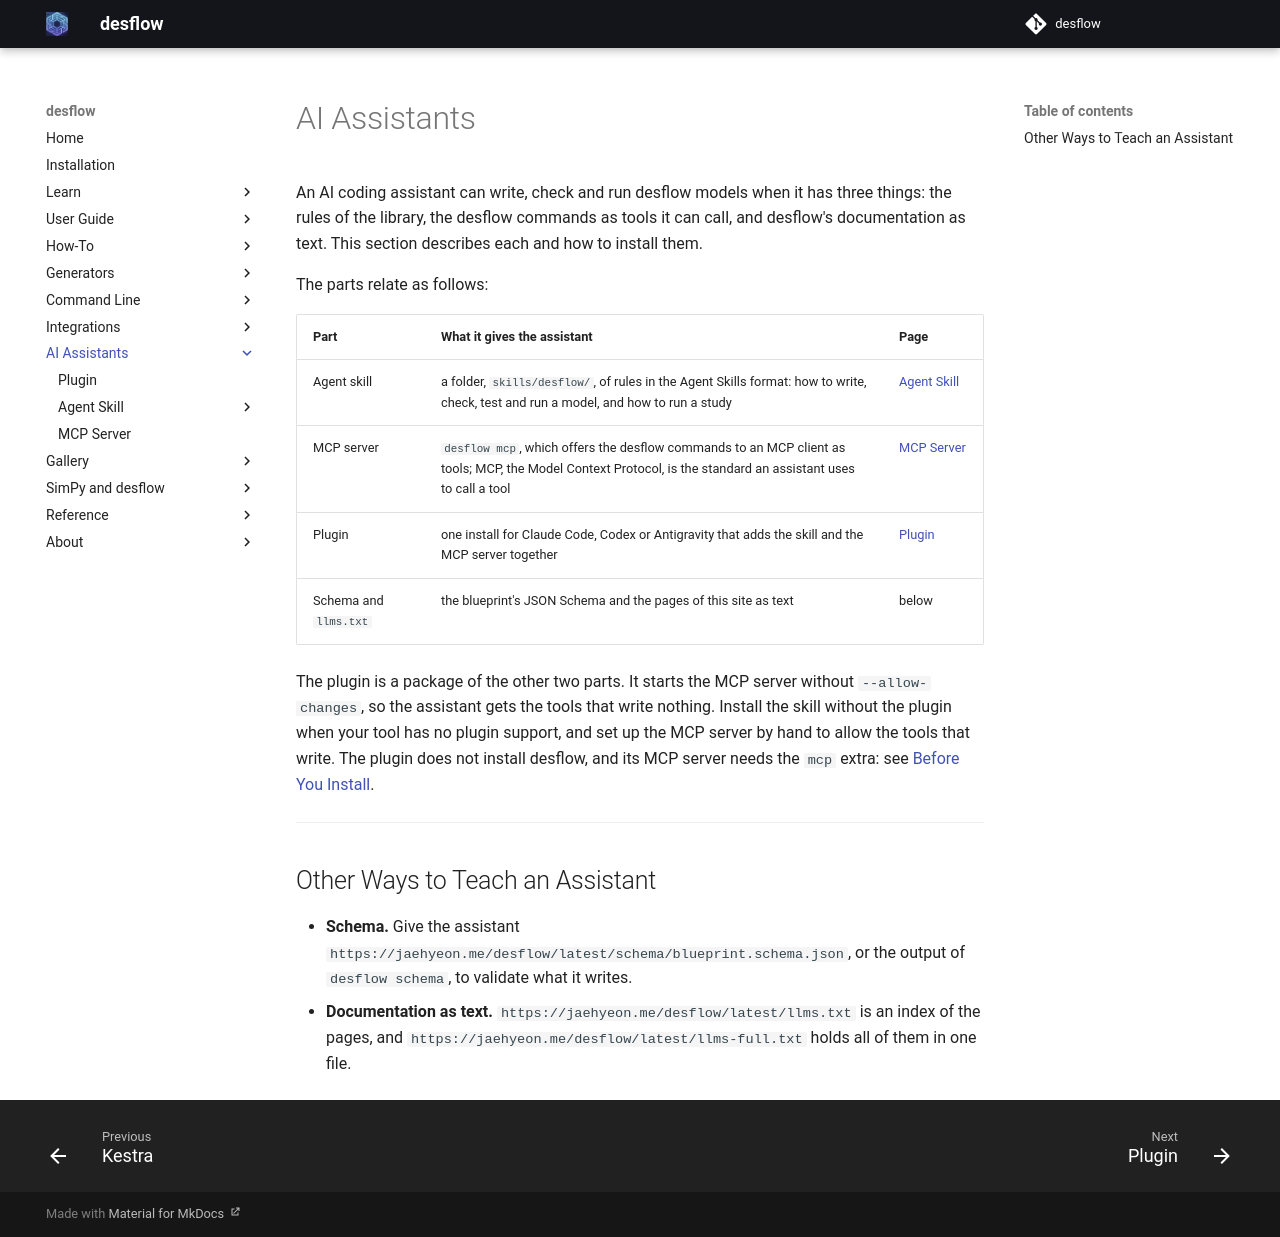

repository: jaehyeon-kim/desflow · page: 1.1/ai/index.html · generator: mkdocs

# AI Assistants

An AI coding assistant can write, check and run desflow models when it has three things: the rules of the library, the desflow commands as tools it can call, and desflow's documentation as text. This section describes each and how to install them.

The parts relate as follows:

| Part | What it gives the assistant | Page |
|---|---|---|
| Agent skill | a folder, `skills/desflow/`, of rules in the Agent Skills format: how to write, check, test and run a model, and how to run a study | [Agent Skill](agent-skill/index.md) |
| MCP server | `desflow mcp`, which offers the desflow commands to an MCP client as tools; MCP, the Model Context Protocol, is the standard an assistant uses to call a tool | [MCP Server](mcp-server.md) |
| Plugin | one install for Claude Code, Codex or Antigravity that adds the skill and the MCP server together | [Plugin](plugin.md) |
| Schema and `llms.txt` | the blueprint's JSON Schema and the pages of this site as text | below |

The plugin is a package of the other two parts. It starts the MCP server without `--allow-changes`, so the assistant gets the tools that write nothing. Install the skill without the plugin when your tool has no plugin support, and set up the MCP server by hand to allow the tools that write. The plugin does not install desflow, and its MCP server needs the `mcp` extra: see [Before You Install](plugin.md#before-you-install).

---

## Other Ways to Teach an Assistant

- **Schema.** Give the assistant `https://jaehyeon.me/desflow/latest/schema/blueprint.schema.json`, or the output of `desflow schema`, to validate what it writes.
- **Documentation as text.** `https://jaehyeon.me/desflow/latest/llms.txt` is an index of the pages, and `https://jaehyeon.me/desflow/latest/llms-full.txt` holds all of them in one file.
